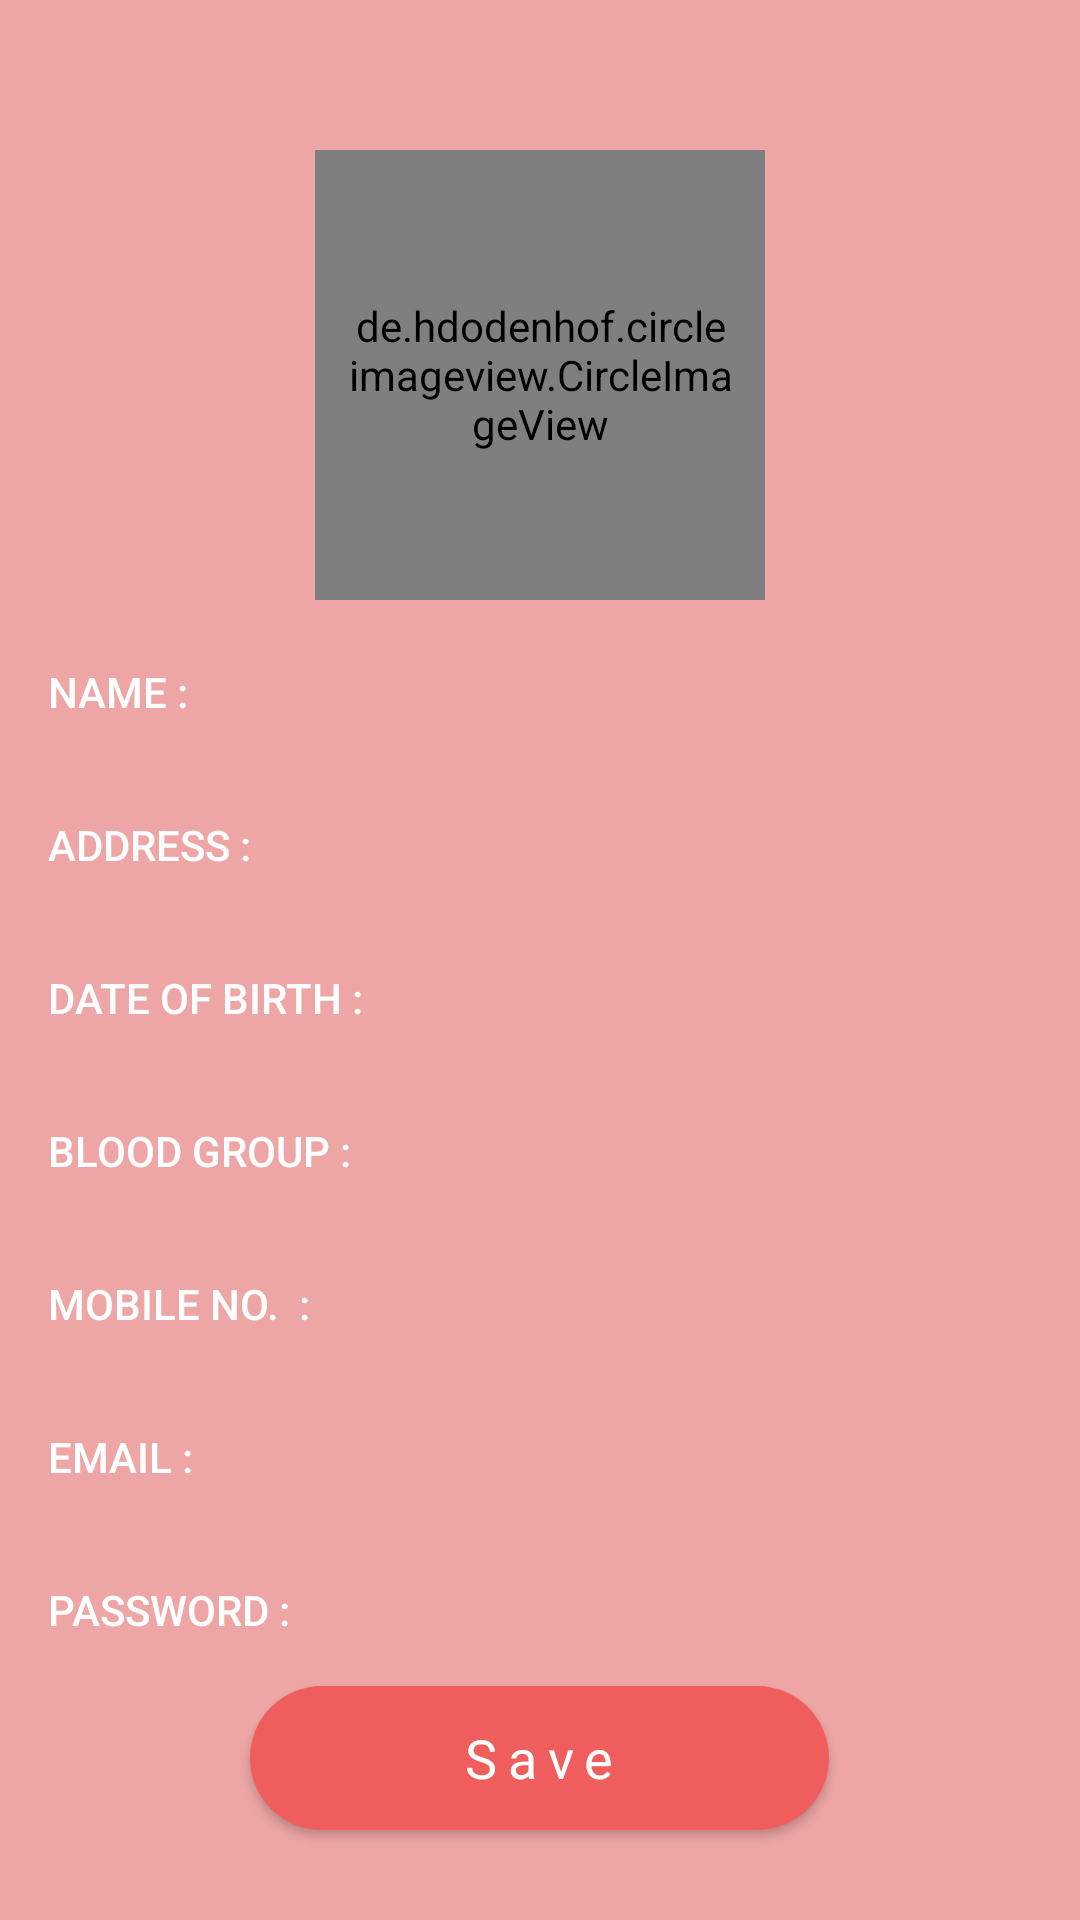

This screen was rendered from an Android layout file. Write that file and the resources it references.
<!-- AndroidManifest.xml: application theme Theme.DonorSpotfinal -->
<!-- res/layout/activity_profile_page.xml -->
<?xml version="1.0" encoding="utf-8"?>
<RelativeLayout xmlns:android="http://schemas.android.com/apk/res/android"
    xmlns:tools="http://schemas.android.com/tools"
    android:layout_width="match_parent"
    android:layout_height="match_parent"
    android:background="@color/red_background"
    tools:context=".ProfilePageActivity">


        <TextView
            android:id="@+id/close_profile_button"
            android:layout_marginTop="15dp"
            android:layout_alignParentRight="true"
            android:background="@drawable/button_close"
            android:layout_marginHorizontal="10dp"
            android:layout_width="30dp"
            android:layout_height="30dp"
            tools:ignore="RtlHardcoded" />


    <LinearLayout
        android:id="@id/dp"
        android:layout_below="@+id/close_profile_button"
        android:layout_width="match_parent"
        android:gravity="center"
        android:padding="5dp"
        android:layout_height="wrap_content"
        tools:ignore="InvalidId,MissingConstraints">

        <de.hdodenhof.circleimageview.CircleImageView
            android:id="@+id/profile_picture"
            android:layout_width="150dp"
            android:layout_height="150dp"
            android:layout_gravity="center"
            android:background="@drawable/circle_background"
            android:padding="10dp"
            android:src="@drawable/face_male_background"
            tools:ignore="MissingConstraints,ImageContrastCheck" />

    </LinearLayout>

    <LinearLayout
        android:id="@+id/details"
        android:layout_below="@+id/dp"
        android:layout_width="match_parent"
        android:layout_height="wrap_content"
        android:orientation="vertical"
        tools:ignore="NotSibling">


            <androidx.appcompat.widget.AppCompatButton
                android:id="@+id/name_edit_text"
                android:layout_width="match_parent"
                android:layout_height="wrap_content"
                android:background="@drawable/button_ripple_rectangle"
                android:gravity="start"
                android:padding="16dp"
                android:text="Name :"
                android:textColor="@color/white"
                tools:ignore="HardcodedText,TextContrastCheck,VisualLintButtonSize" />



            <androidx.appcompat.widget.AppCompatButton
                android:id="@+id/address_edit_text"
                android:layout_width="match_parent"
                android:layout_height="wrap_content"
                android:background="@drawable/button_ripple_rectangle"
                android:gravity="start"
                android:padding="16dp"
                android:text="Address :"
                android:textColor="@color/white"
                tools:ignore="HardcodedText,TextContrastCheck,VisualLintButtonSize" />


            <androidx.appcompat.widget.AppCompatButton
                android:id="@+id/dob_edit_text"
                android:layout_width="match_parent"
                android:layout_height="wrap_content"
                android:background="@drawable/button_ripple_rectangle"
                android:gravity="start"
                android:padding="16dp"
                android:text="Date of birth :"
                android:textColor="@color/white"
                tools:ignore="HardcodedText,TextContrastCheck,VisualLintButtonSize" />


            <androidx.appcompat.widget.AppCompatButton
                android:id="@+id/blood_edit_text"
                android:layout_width="match_parent"
                android:layout_height="wrap_content"
                android:background="@drawable/button_ripple_rectangle"
                android:gravity="start"
                android:padding="16dp"
                android:text="Blood Group :"
                android:textColor="@color/white"
                tools:ignore="HardcodedText,TextContrastCheck,VisualLintButtonSize" />



            <androidx.appcompat.widget.AppCompatButton
                android:id="@+id/mobile_edit_text"
                android:layout_width="match_parent"
                android:layout_height="wrap_content"
                android:background="@drawable/button_ripple_rectangle"
                android:gravity="start"
                android:padding="16dp"
                android:text="Mobile No.  :"
                android:textColor="@color/white"
                tools:ignore="HardcodedText,TextContrastCheck,VisualLintButtonSize" />



            <androidx.appcompat.widget.AppCompatButton
                android:id="@+id/email_edit_text"
                android:layout_width="match_parent"
                android:layout_height="wrap_content"
                android:background="@drawable/button_ripple_rectangle"
                android:gravity="start"
                android:padding="16dp"
                android:text="Email :"
                android:textColor="@color/white"
                tools:ignore="HardcodedText,TextContrastCheck,VisualLintButtonSize" />


            <androidx.appcompat.widget.AppCompatButton
                android:id="@+id/password_edit_text"
                android:layout_width="match_parent"
                android:layout_height="wrap_content"
                android:background="@drawable/button_ripple_rectangle"
                android:gravity="start"
                android:padding="16dp"
                android:text="Password :"
                android:textColor="@color/white"
                tools:ignore="HardcodedText,TextContrastCheck,VisualLintButtonSize" />


    </LinearLayout>

    <androidx.appcompat.widget.AppCompatButton
        android:id="@+id/save_details"
        android:layout_width="wrap_content"
        android:layout_gravity="center"
        android:text="Save"
        android:textAllCaps="false"
        android:fontFamily="@font/poppins_bold"
        android:textSize="18sp"
        android:letterSpacing="0.2"
        android:paddingHorizontal="70dp"
        android:textColor="@color/white"
        android:background="@drawable/button_ripple_round"
        android:layout_alignParentBottom="true"
        android:layout_centerHorizontal="true"
        android:layout_marginBottom="30dp"
        android:layout_height="wrap_content"
        tools:ignore="HardcodedText" />


</RelativeLayout>
<!-- resources referenced by this layout -->
<resources>
  <color name="red_background">#EDA5A5</color>
  <color name="white">#FFFFFFFF</color>
  <!-- drawable button_ripple_rectangle (drawable) -->
  <ripple xmlns:android="http://schemas.android.com/apk/res/android"
      android:color="@color/red_high">
      <item android:id="@android:id/mask">
          <shape android:shape="rectangle">
              <solid android:color="@android:color/black" />
          </shape>
      </item>
  </ripple>
  <!-- drawable button_ripple_round (drawable) -->
  <ripple xmlns:android="http://schemas.android.com/apk/res/android"
      android:color="@color/red_high">
      <item android:id="@android:id/mask">
          <shape android:shape="rectangle">
              <corners android:radius="30dp" />
              <solid android:color="@android:color/black" />
          </shape>
      </item>
      <item android:drawable="@drawable/button_red" />
  </ripple>
  <!-- drawable circle_background (drawable) -->
  <layer-list xmlns:android="http://schemas.android.com/apk/res/android">
      <item>
          <shape android:shape="oval">
              <solid android:color="#f05d5d" />
              <stroke
                  android:width="10dp"
                  android:color="@color/white" />
          </shape>
      </item>
      <item>
          <shape android:shape="oval">
              <solid android:color="@android:color/transparent" />
          </shape>
      </item>
  </layer-list>
  <!-- drawable face_male_background: png bitmap (drawable, 15595 bytes) -->
  <style name="Theme.DonorSpotfinal" parent="Theme.MaterialComponents.DayNight.NoActionBar">
          
          <item name="colorPrimary">@color/purple_500</item>
          <item name="colorPrimaryVariant">@color/red_background</item>
          <item name="colorOnPrimary">@color/white</item>
          
          <item name="colorSecondary">@color/teal_200</item>
          <item name="colorSecondaryVariant">@color/teal_700</item>
          <item name="colorOnSecondary">@color/red_background</item>
          
          <item name="android:statusBarColor">?attr/colorPrimaryVariant</item>
          
          <item name="android:navigationBarColor">@color/red_background</item>
  
      </style>
  <color name="red_high">#FF2828</color>
  <!-- drawable button_red (drawable) -->
  <?xml version="1.0" encoding="utf-8"?>
  <shape xmlns:android="http://schemas.android.com/apk/res/android"
      android:shape="rectangle">
      <corners
          android:radius="30dp"/>
      <solid
          android:color="#f05d5d"/>
  </shape>
  <color name="purple_500">#FF6200EE</color>
  <color name="teal_200">#FF03DAC5</color>
  <color name="teal_700">#FF018786</color>
</resources>
